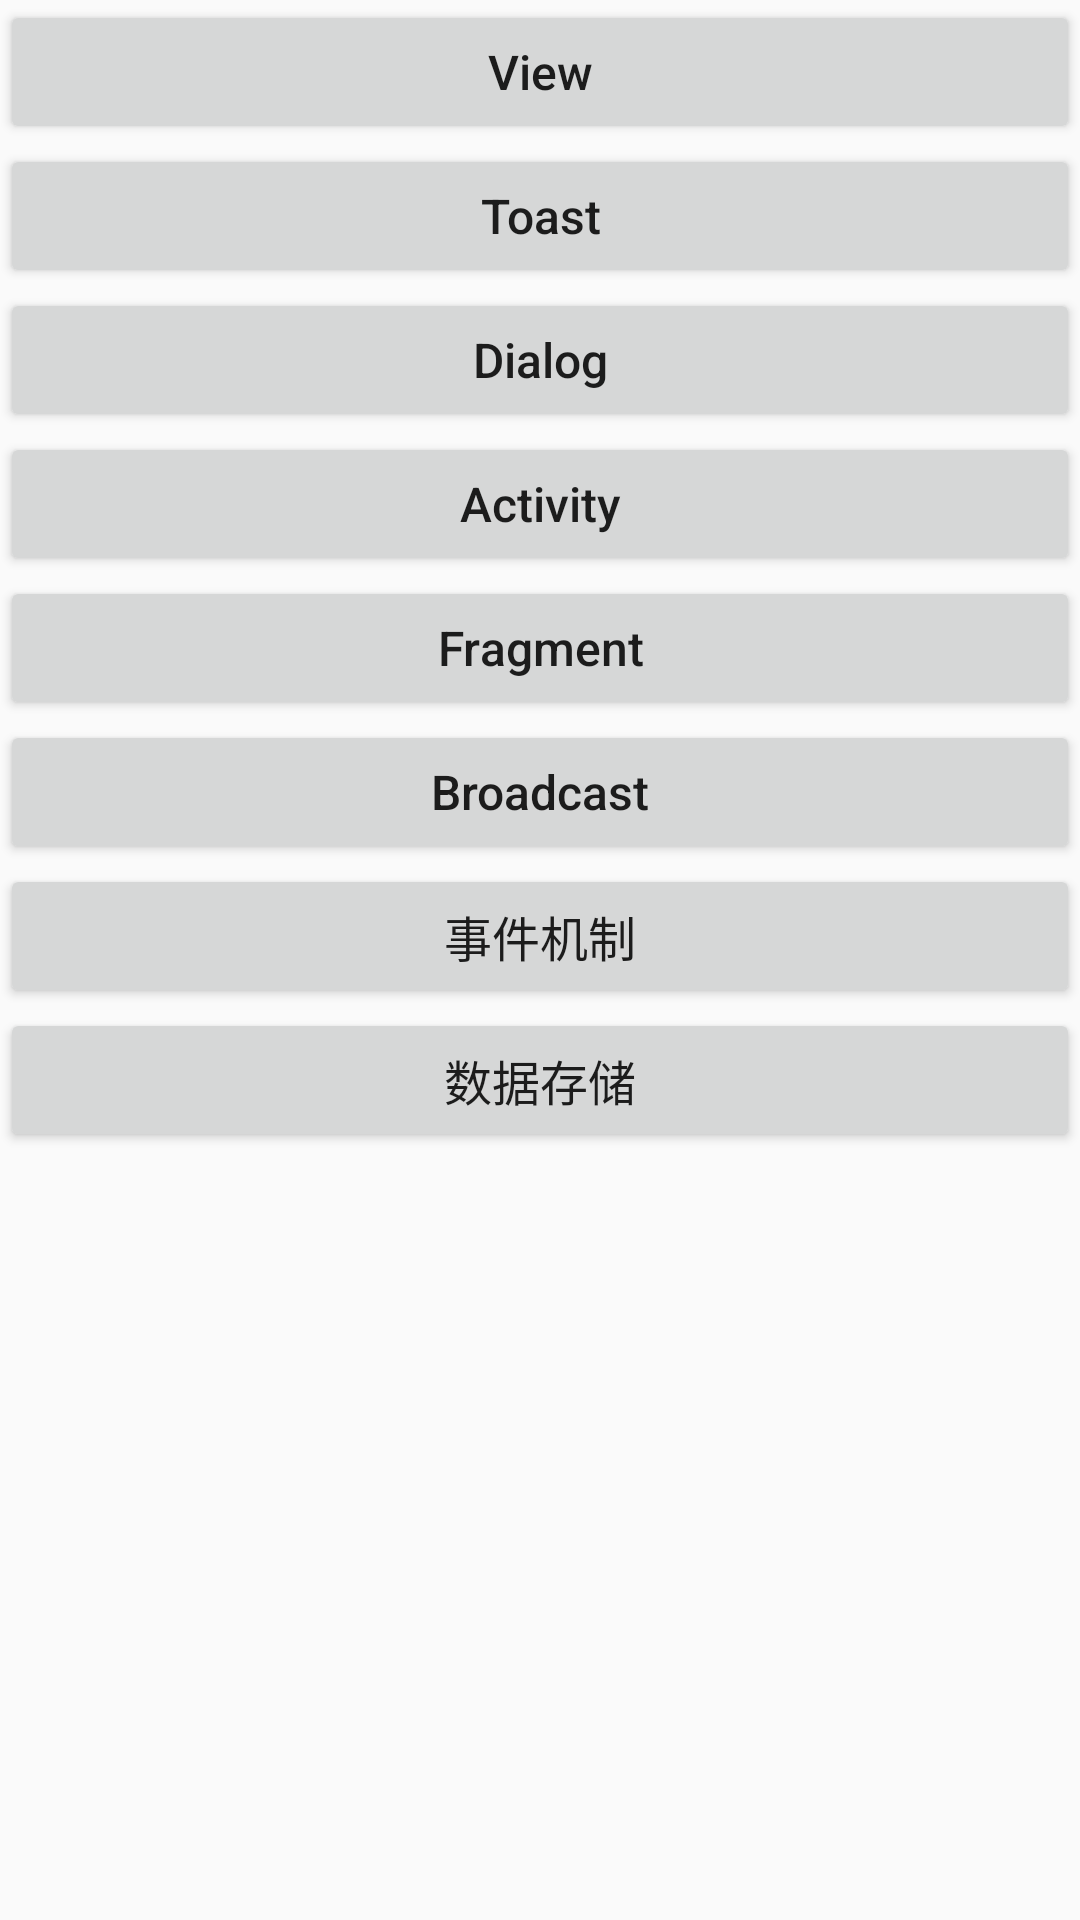

Android layout source for this screen:
<!-- AndroidManifest.xml: application theme AppTheme -->
<!-- res/layout/activity_main.xml -->
<?xml version="1.0" encoding="utf-8"?>
<LinearLayout xmlns:android="http://schemas.android.com/apk/res/android"
    android:layout_width="match_parent"
    android:layout_height="match_parent"
    android:orientation="vertical">

    <Button
        android:id="@+id/btn_view"
        android:layout_width="match_parent"
        android:layout_height="wrap_content"
        android:text="View"
        android:textAllCaps="false"
        android:textSize="16sp" />

    <Button
        android:id="@+id/btn_toast"
        android:layout_width="match_parent"
        android:layout_height="wrap_content"
        android:text="Toast"
        android:textSize="16sp"
        android:textAllCaps="false"/>

    <Button
        android:id="@+id/btn_dialog"
        android:layout_width="match_parent"
        android:layout_height="wrap_content"
        android:text="Dialog"
        android:textSize="16sp"
        android:textAllCaps="false"/>

    <Button
        android:id="@+id/btn_activity"
        android:layout_width="match_parent"
        android:layout_height="wrap_content"
        android:text="Activity"
        android:textSize="16sp"
        android:textAllCaps="false"/>

    <Button
        android:id="@+id/btn_fragment"
        android:layout_width="match_parent"
        android:layout_height="wrap_content"
        android:text="Fragment"
        android:textSize="16sp"
        android:textAllCaps="false"/>

    <Button
        android:id="@+id/btn_broadcast"
        android:layout_width="match_parent"
        android:layout_height="wrap_content"
        android:text="Broadcast"
        android:textSize="16sp"
        android:textAllCaps="false"/>

    <Button
        android:id="@+id/btn_event"
        android:layout_width="match_parent"
        android:layout_height="wrap_content"
        android:text="事件机制"
        android:textSize="16sp"
        android:textAllCaps="false"/>

    <Button
        android:id="@+id/btn_data"
        android:layout_width="match_parent"
        android:layout_height="wrap_content"
        android:text="数据存储"
        android:textSize="16sp"
        android:textAllCaps="false"/>

</LinearLayout>
<!-- resources referenced by this layout -->
<resources>
  <style name="AppTheme" parent="Theme.AppCompat.Light.DarkActionBar">
          
          <item name="colorPrimary">@color/colorPrimary</item>
          <item name="colorPrimaryDark">@color/colorPrimaryDark</item>
          <item name="colorAccent">@color/colorAccent</item>
      </style>
  <!-- not gathered from this repository: default colours our renderer supplied (Android Studio template values) -->
  <color name="colorPrimary">#FF6200EE</color>
  <color name="colorPrimaryDark">#FF3700B3</color>
  <color name="colorAccent">#FF03DAC5</color>
</resources>
